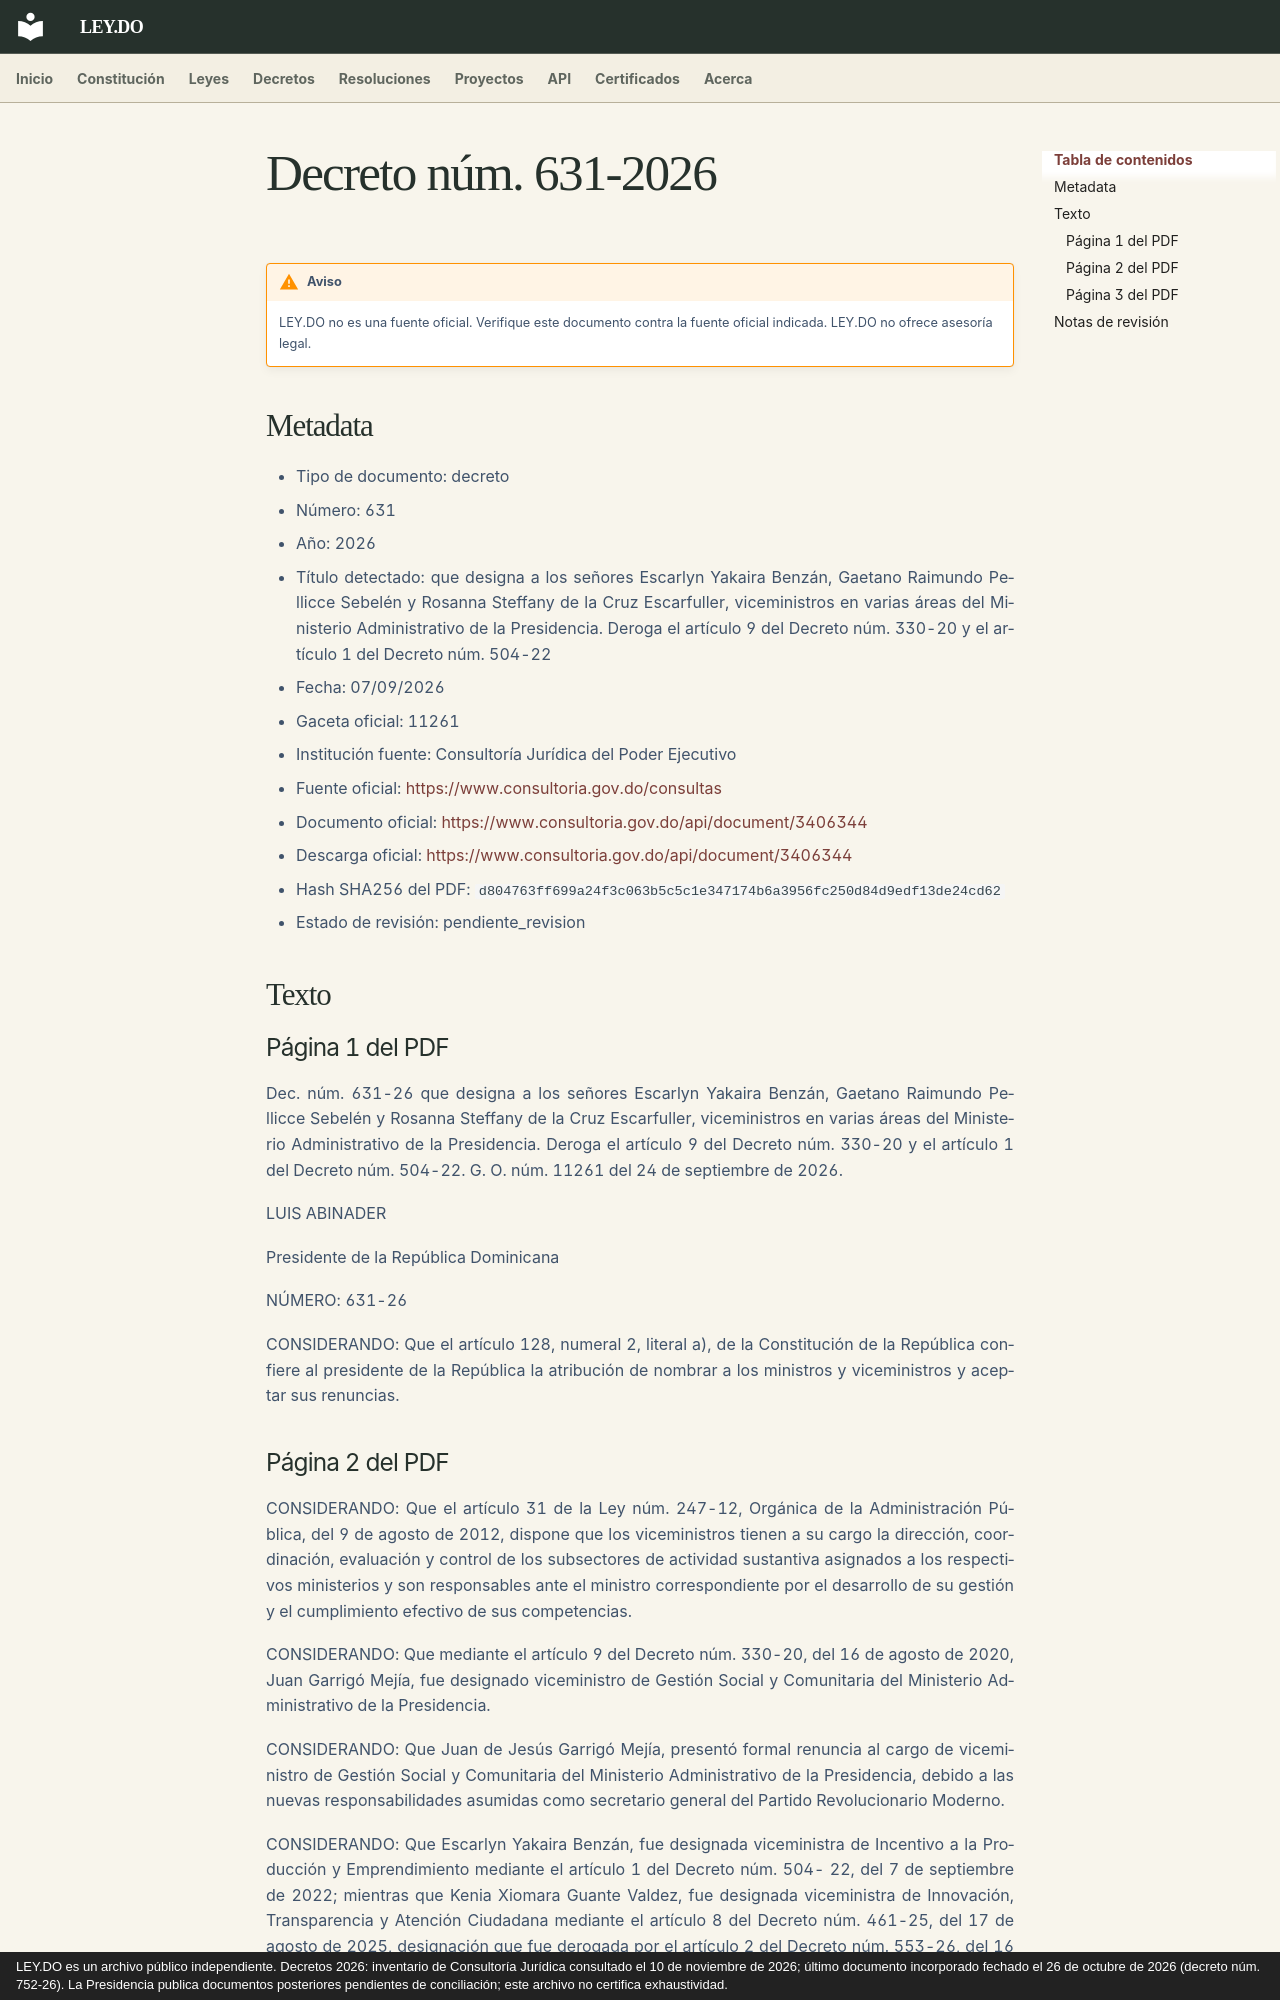

repository: ley-do/ley.do · page: decretos/2026/decreto-631-2026/index.html · generator: mkdocs · copyright: LEY.DO es un archivo público independiente. Decretos 2026: inventario de Consultoría Jurídica consultado el 10 de noviembre de 2026; último documento incorporado fechado el 26 de octubre de 2026 (decreto núm. 752-26). La Presidencia publica documentos posteriores pendientes de conciliación; este archivo no certifica exhaustividad.

# Decreto núm. 631-2026

!!! warning "Aviso"
    LEY.DO no es una fuente oficial. Verifique este documento contra la fuente oficial indicada.
    LEY.DO no ofrece asesoría legal.

## Metadata

- Tipo de documento: decreto
- Número: 631
- Año: 2026
- Título detectado: que designa a los señores Escarlyn Yakaira Benzán, Gaetano Raimundo Pellicce Sebelén y Rosanna Steffany de la Cruz Escarfuller, viceministros en varias áreas del Ministerio Administrativo de la Presidencia. Deroga el artículo 9 del Decreto núm. 330-20 y el artículo 1 del Decreto núm. 504-22
- Fecha: 07/09/2026
- Gaceta oficial: 11261
- Institución fuente: Consultoría Jurídica del Poder Ejecutivo
- Fuente oficial: [https://www.consultoria.gov.do/consultas](https://www.consultoria.gov.do/consultas)
- Documento oficial: [https://www.consultoria.gov.do/api/document/3406344](https://www.consultoria.gov.do/api/document/3406344)
- Descarga oficial: [https://www.consultoria.gov.do/api/document/3406344](https://www.consultoria.gov.do/api/document/3406344)
- Hash SHA256 del PDF: `d804763ff699a24f3c063b5c5c1e347174b6a3956fc250d84d9edf13de24cd62`
- Estado de revisión: pendiente_revision

## Texto

### Página 1 del PDF

Dec. núm. 631-26 que designa a los señores Escarlyn Yakaira Benzán, Gaetano Raimundo Pellicce Sebelén y Rosanna Steffany de la Cruz Escarfuller, viceministros en varias áreas del Ministerio Administrativo de la Presidencia. Deroga el artículo 9 del Decreto núm. 330-20 y el artículo 1 del Decreto núm. 504-22. G. O. núm. 11261 del 24 de septiembre de 2026.

LUIS ABINADER

Presidente de la República Dominicana

NÚMERO: 631-26

CONSIDERANDO: Que el artículo 128, numeral 2, literal a), de la Constitución de la República confiere al presidente de la República la atribución de nombrar a los ministros y viceministros y aceptar sus renuncias.
